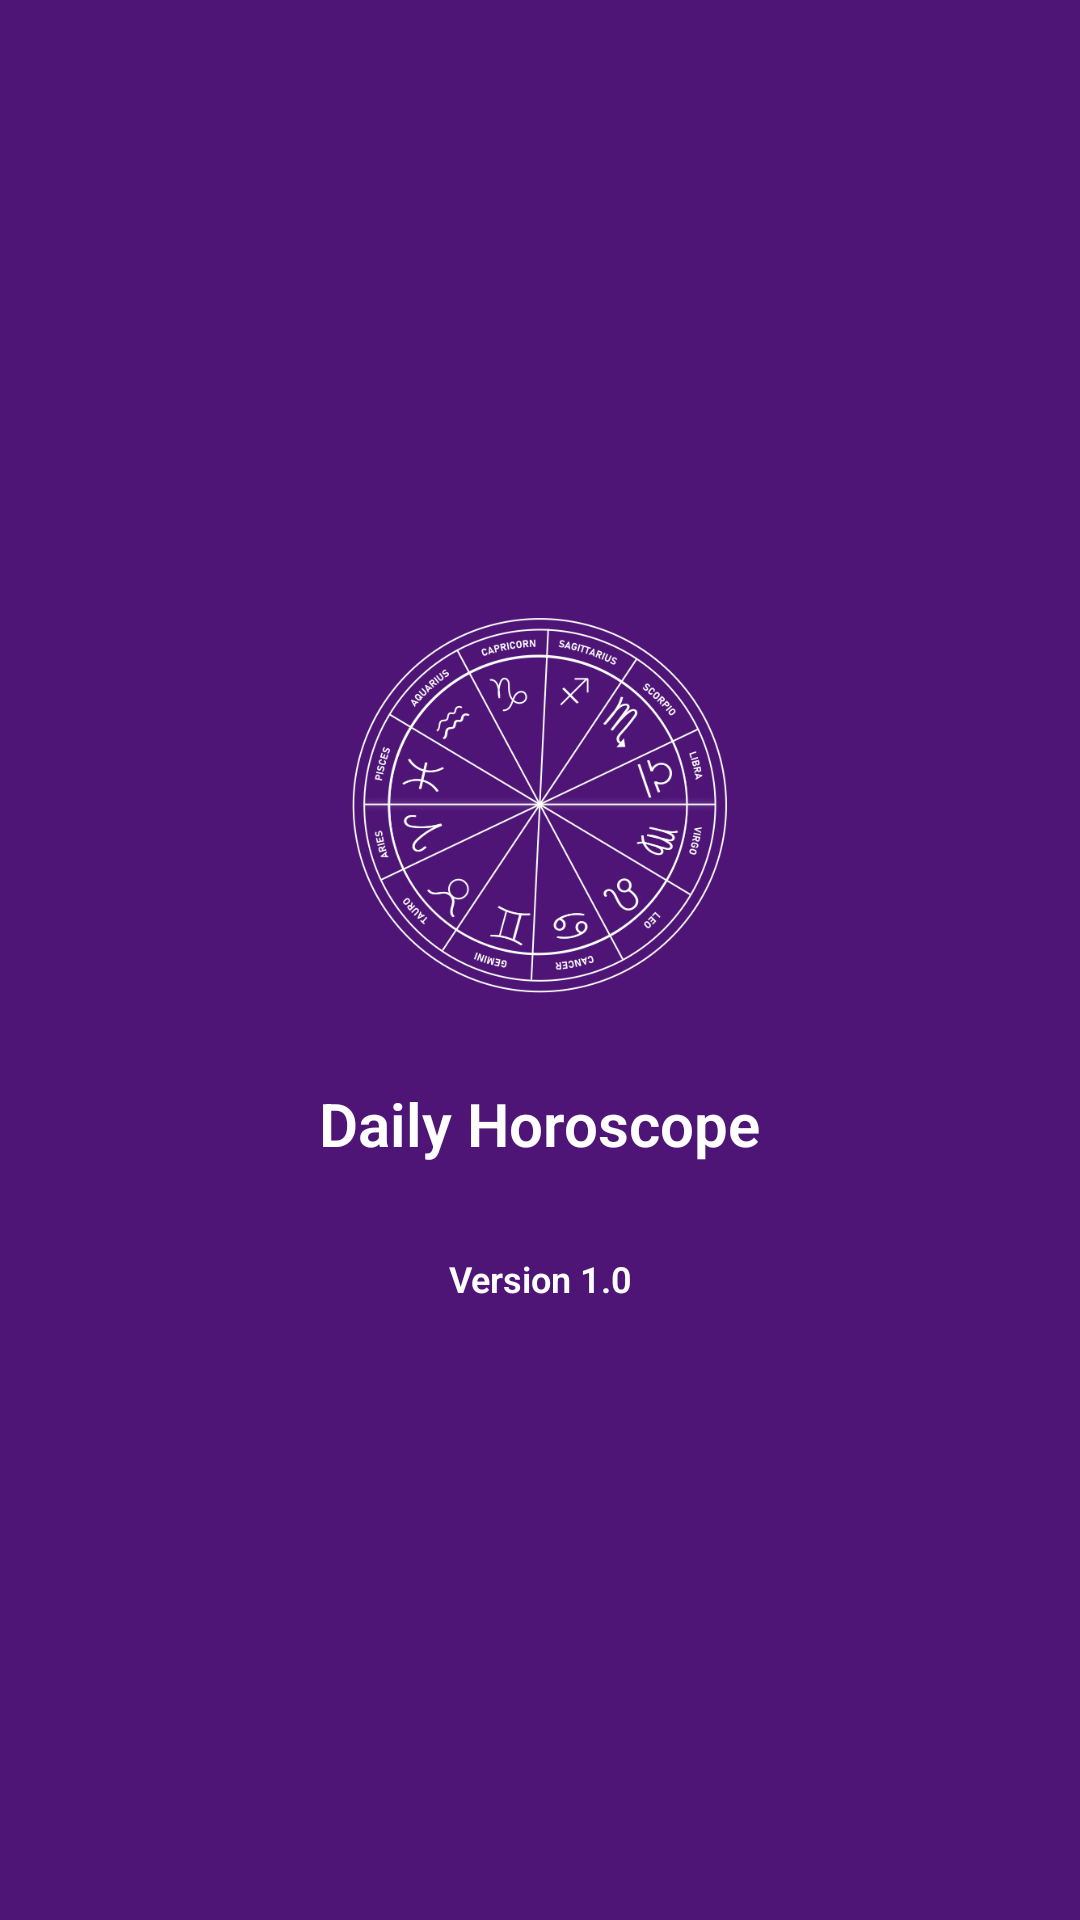

This screen was rendered from an Android layout file. Write that file and the resources it references.
<!-- AndroidManifest.xml: application theme Theme.Horoscope -->
<!-- res/layout/activity_splash_screen.xml -->
<?xml version="1.0" encoding="utf-8"?>
<androidx.constraintlayout.widget.ConstraintLayout xmlns:android="http://schemas.android.com/apk/res/android"
    xmlns:app="http://schemas.android.com/apk/res-auto"
    xmlns:tools="http://schemas.android.com/tools"
    android:layout_width="match_parent"
    android:layout_height="match_parent"
    android:background="@color/purple_700"
    tools:context=".Activity.SplashScreenActivity">
<androidx.appcompat.widget.LinearLayoutCompat
    android:layout_width="wrap_content"
    android:layout_height="wrap_content"
    android:orientation="vertical"
    app:layout_constraintTop_toTopOf="parent"
    app:layout_constraintBottom_toBottomOf="parent"
    app:layout_constraintStart_toStartOf="parent"
    app:layout_constraintEnd_toEndOf="parent"
    android:padding="10dp"
    >
    <ImageView
        android:id="@+id/splashScreen_iv"
        android:layout_width="125dp"
        android:layout_height="125dp"
        android:layout_gravity="center"
        android:src="@drawable/logo_wt_bg"
        />
    <TextView
        android:layout_width="wrap_content"
        android:layout_height="wrap_content"
        android:layout_marginTop="20dp"
        android:textColor="@color/white"
        android:layout_gravity="center"
        android:padding="10dp"
        android:textStyle="bold"
        android:text="@string/app_name"
        android:textSize="20sp"
        />
    <TextView
        android:layout_width="match_parent"
        android:layout_height="wrap_content"
        android:textAlignment="center"
        android:textColor="@color/white"
        android:textStyle="bold"
        android:text="Version 1.0"
        android:textSize="12sp"
        android:layout_marginTop="20dp"
        />
</androidx.appcompat.widget.LinearLayoutCompat>






</androidx.constraintlayout.widget.ConstraintLayout>
<!-- resources referenced by this layout -->
<resources>
  <color name="purple_700">#4E1577</color>
  <color name="white">#FFFFFFFF</color>
  <!-- drawable logo_wt_bg: png bitmap (drawable, 26433 bytes) -->
  <string name="app_name">Daily Horoscope</string>
  <style name="Theme.Horoscope" parent="Theme.MaterialComponents.DayNight.NoActionBar">
          
          <item name="colorPrimary">@color/purple_500</item>
          <item name="colorPrimaryVariant">@color/purple_700</item>
          <item name="colorOnPrimary">@color/white</item>
          <item name="android:editTextBackground">@android:color/transparent</item>
          
          <item name="drawerArrowStyle">@style/DrawerArrowStyle</item>
          
          <item name="android:statusBarColor" tools:targetApi="l">?attr/colorPrimaryVariant</item>
          
          <item name="fontFamily">sans-serif-light</item>
  
      </style>
  <color name="purple_500">#9023DD</color>
  <style name="DrawerArrowStyle" parent="Widget.AppCompat.DrawerArrowToggle">
          <item name="color">@android:color/white</item>
      </style>
</resources>
